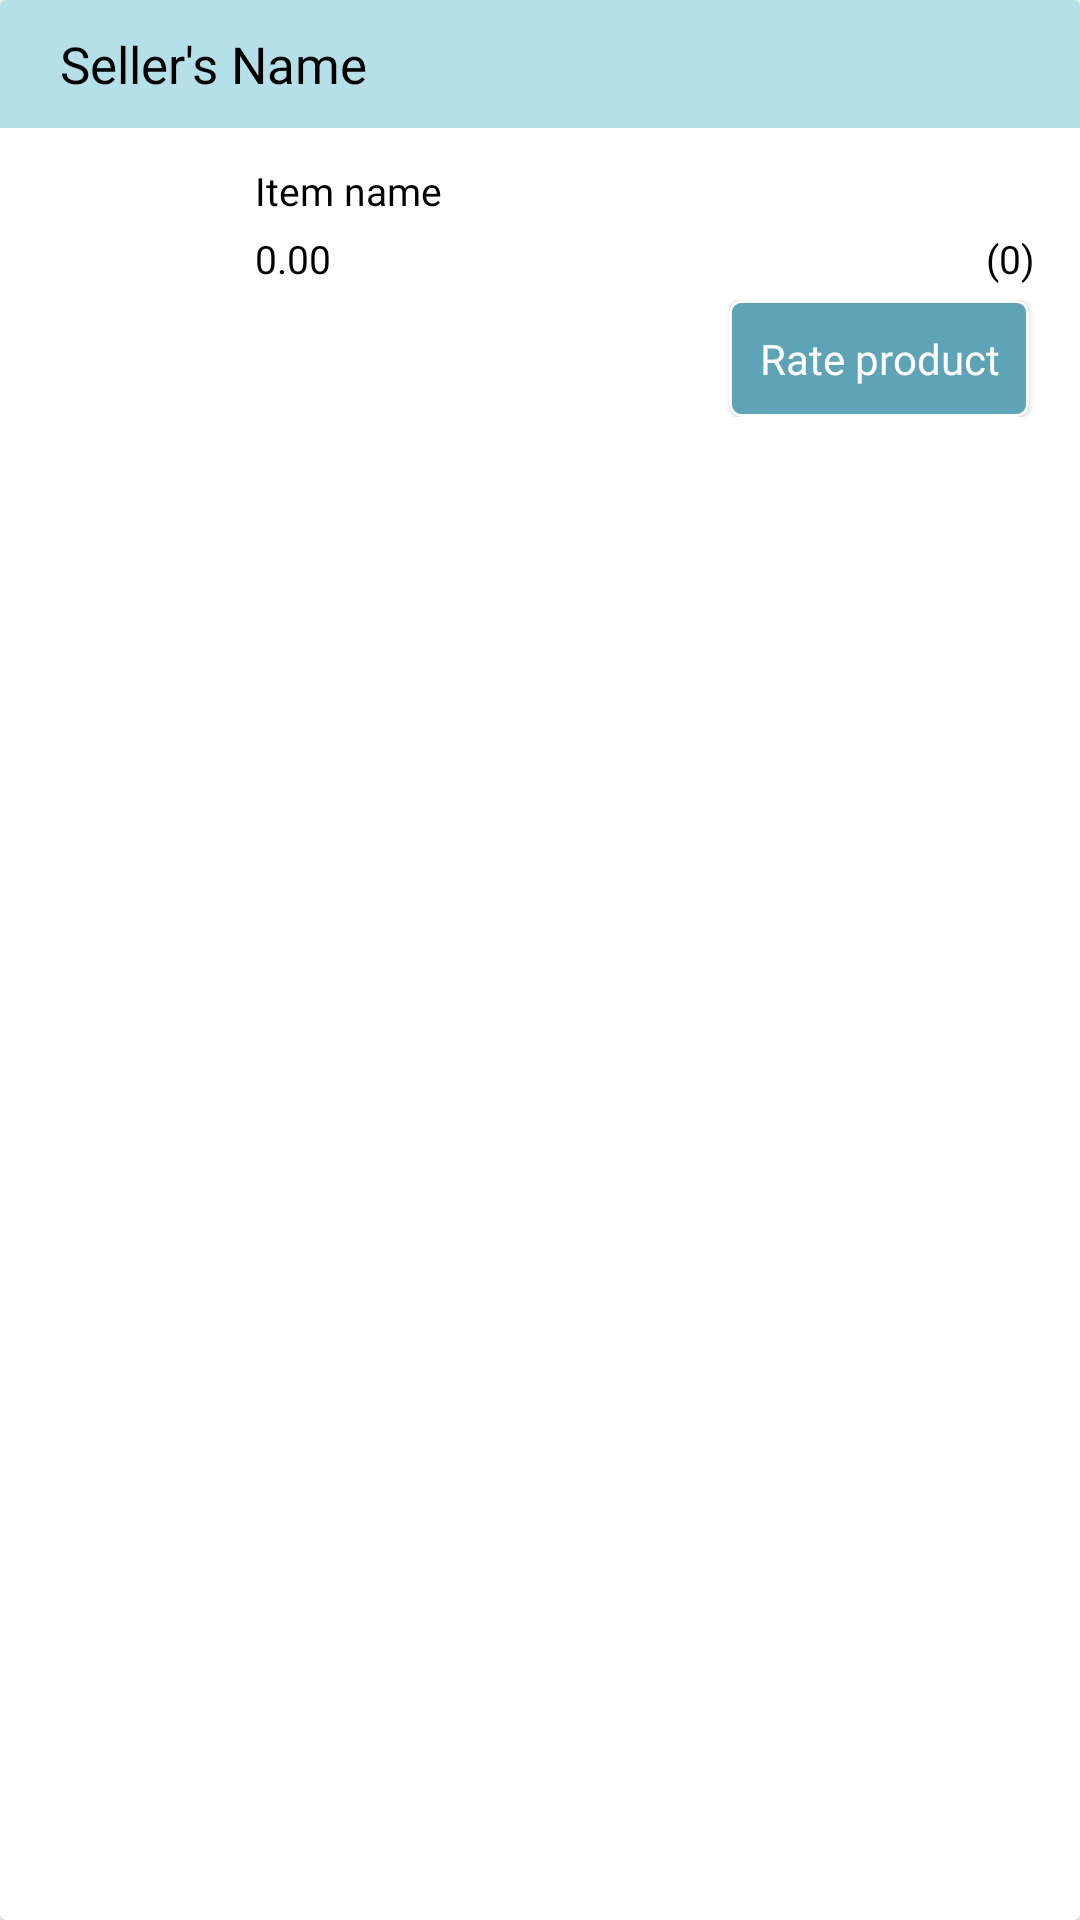

Layout XML and referenced resources for this Android screen:
<!-- AndroidManifest.xml: application theme SplashScreenTheme -->
<!-- res/layout/des_torate_item.xml -->
<?xml version="1.0" encoding="utf-8"?>
<androidx.cardview.widget.CardView xmlns:android="http://schemas.android.com/apk/res/android"
    xmlns:app="http://schemas.android.com/apk/res-auto"
    xmlns:tools="http://schemas.android.com/tools"
    android:id="@+id/cartitemcard"
    android:layout_width="match_parent"
    android:layout_height="wrap_content"
    android:layout_centerVertical="true"
    android:layout_marginBottom="15dp"
    android:clickable="true"
    android:foreground="?android:attr/selectableItemBackground">

    <LinearLayout
        android:layout_width="match_parent"
        android:layout_height="wrap_content"
        android:orientation="vertical">

        <LinearLayout
            android:layout_width="match_parent"
            android:layout_height="wrap_content"
            android:background="@color/NewUMarketlight"
            android:orientation="horizontal"
            android:padding="10dp">

            <TextView
                android:id="@+id/torate_sellername"
                android:layout_width="0dp"
                android:layout_height="match_parent"
                android:layout_gravity="center_vertical"
                android:layout_marginStart="10dp"
                android:layout_weight="18"
                android:fontFamily="@font/moon_light"
                android:text="Seller's Name"
                android:textColor="@color/black"
                android:textSize="17sp" />


        </LinearLayout>

        <RelativeLayout
            android:layout_width="match_parent"
            android:layout_height="wrap_content"
            android:layout_marginTop="2dp">


            <LinearLayout
                android:id="@+id/lin_01"
                android:layout_width="wrap_content"
                android:layout_height="wrap_content"
                android:layout_marginTop="10dp"
                android:layout_marginBottom="10dp"
                android:layout_marginStart="10dp"
                android:gravity="start"
                android:orientation="vertical">

                <ImageView
                    android:id="@+id/torate_img"
                    android:layout_width="70dp"
                    android:layout_height="70dp"
                    android:background="@drawable/corner_layouts"
                    android:src="@drawable/profile_img" />
            </LinearLayout>

            <LinearLayout
                android:id="@+id/lin_02"
                android:layout_width="match_parent"
                android:layout_height="wrap_content"
                android:layout_alignTop="@+id/lin_01"
                android:layout_marginStart="5dp"
                android:layout_marginEnd="15dp"
                android:layout_toEndOf="@+id/lin_01"
                android:orientation="vertical">

                <LinearLayout
                    android:layout_width="match_parent"
                    android:layout_height="0dp"
                    android:layout_weight="1"
                    android:orientation="vertical">

                    <TextView
                        android:id="@+id/torate_prodname"
                        android:layout_width="match_parent"
                        android:layout_height="wrap_content"
                        android:fontFamily="@font/moon_light"
                        android:maxLength="50"
                        android:text="Item name"
                        android:textColor="@color/black"
                        android:textSize="13sp" />

                    <LinearLayout
                        android:layout_width="match_parent"
                        android:layout_height="wrap_content"
                        android:orientation="horizontal">

                        <TextView
                            android:id="@+id/torate_price"
                            android:layout_width="wrap_content"
                            android:layout_height="wrap_content"
                            android:fontFamily="@font/moon_light"
                            android:text="0.00"
                            android:layout_marginTop="5dp"
                            android:textColor="@color/black"
                            android:textSize="13sp" />

                        <TextView
                            android:id="@+id/torate_qty"
                            android:layout_width="match_parent"
                            android:layout_height="wrap_content"
                            android:fontFamily="@font/moon_light"
                            android:maxLength="4"
                            android:gravity="end"
                            android:layout_marginTop="5dp"
                            android:text="(0)"
                            android:textColor="@color/black"
                            android:textSize="13sp" />

                    </LinearLayout>


                </LinearLayout>

                <LinearLayout
                    android:layout_width="match_parent"
                    android:layout_height="wrap_content"
                    android:gravity="end"
                    android:layout_marginTop="5dp">

                    <com.google.android.material.card.MaterialCardView
                        android:id="@+id/card_rateproduct"
                        android:layout_width="wrap_content"
                        android:layout_height="wrap_content"
                        android:layout_marginLeft="2dp"
                        android:layout_marginRight="2dp"
                        android:clickable="true"
                        android:elevation="8dp"
                        android:backgroundTint="@color/NewUMarketDarkBlue"
                        android:foreground="?android:attr/selectableItemBackground"
                        app:strokeColor="@color/grey_font"
                        app:strokeWidth="1dp">

                        <RelativeLayout
                            android:layout_width="wrap_content"
                            android:layout_height="wrap_content"
                            android:layout_gravity="center">

                            <TextView
                                android:layout_width="wrap_content"
                                android:layout_height="wrap_content"
                                android:layout_marginStart="5dp"
                                android:layout_marginTop="5dp"
                                android:layout_marginEnd="5dp"
                                android:layout_marginBottom="5dp"
                                android:fontFamily="@font/moon_light"
                                android:padding="5dp"
                                android:gravity="center"
                                android:text="Rate product"
                                android:textAlignment="center"
                                android:textColor="@color/white"
                                android:textSize="14sp"
                                tools:ignore="SmallSp" />

                        </RelativeLayout>

                    </com.google.android.material.card.MaterialCardView>

                </LinearLayout>


            </LinearLayout>

            <LinearLayout
                android:layout_width="match_parent"
                android:layout_height="wrap_content"
                android:layout_below="@id/lin_02"
                android:layout_alignStart="@id/lin_02"
                android:layout_alignEnd="@id/lin_02" />

        </RelativeLayout>

    </LinearLayout>


</androidx.cardview.widget.CardView>
<!-- resources referenced by this layout -->
<resources>
  <color name="NewUMarketDarkBlue">#5FA3B6</color>
  <color name="NewUMarketlight">#B5E0EA</color>
  <color name="black">#FF000000</color>
  <color name="white">#FFFFFFFF</color>
  <!-- drawable corner_layouts (drawable-xhdpi) -->
  <?xml version="1.0" encoding="utf-8"?>
  <shape xmlns:android="http://schemas.android.com/apk/res/android">
  
      <corners
          android:radius="80dp" />
      <solid
          android:color="@color/white"/>
  </shape>
  <style name="SplashScreenTheme" parent="Theme.MaterialComponents.Light.NoActionBar">
          <item name="android:windowBackground">@drawable/splash_image</item>
          <item name="android:statusBarColor">@color/white</item>
  
      </style>
  <!-- drawable splash_image (drawable) -->
  <?xml version="1.0" encoding="utf-8"?>
  <layer-list xmlns:android="http://schemas.android.com/apk/res/android">
      <item android:drawable="@drawable/background"
          android:gravity="center_vertical" />
  
      <item android:drawable="@drawable/splashimg"
          android:gravity="center"
          android:top="-100dp"
          android:start="-30dp"/>
  </layer-list>
  <!-- drawable background: png bitmap (drawable, 7377 bytes) -->
  <!-- drawable splashimg: png bitmap (drawable-xhdpi, 47886 bytes) -->
</resources>
